The GitHub repository iqra-jamil/FYp-Working-application contains a labelled image folder "my_new_ultralyticsdataset_augmented" with 5 categories: glass, metal, organic, paper, plastic. Examples follow, each with its label.

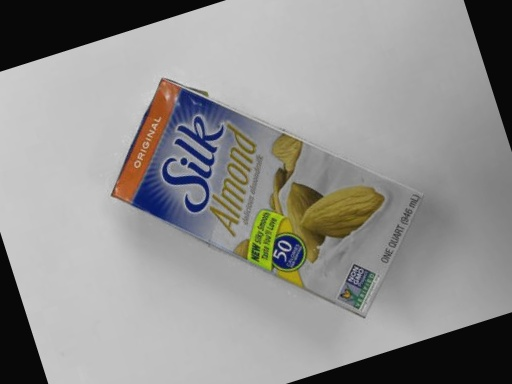
Label: paper

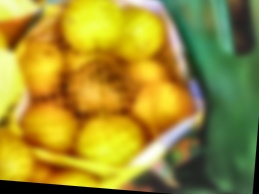
Label: organic

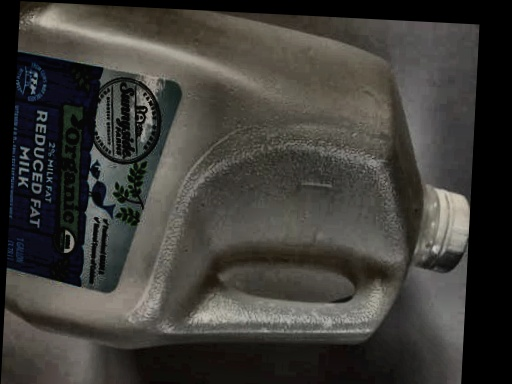
Label: plastic

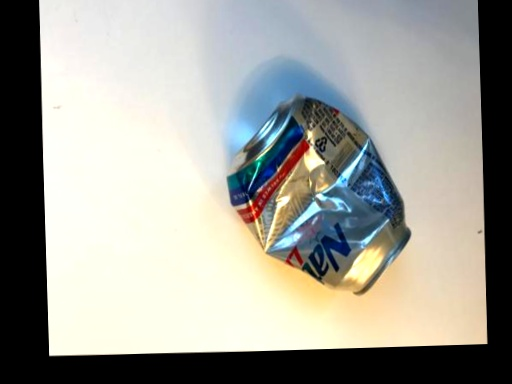
Label: metal

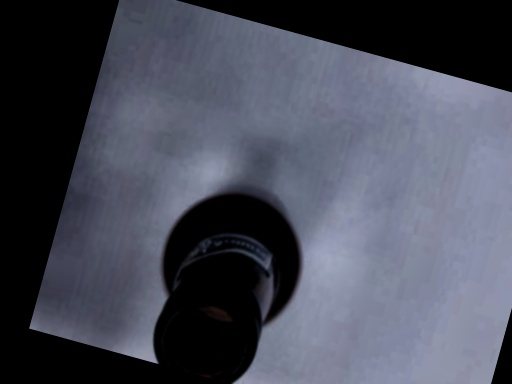
Label: glass

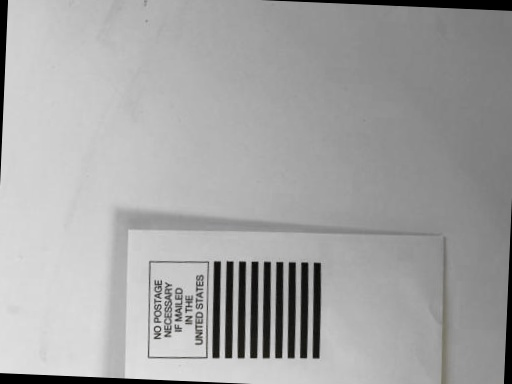
Label: paper
